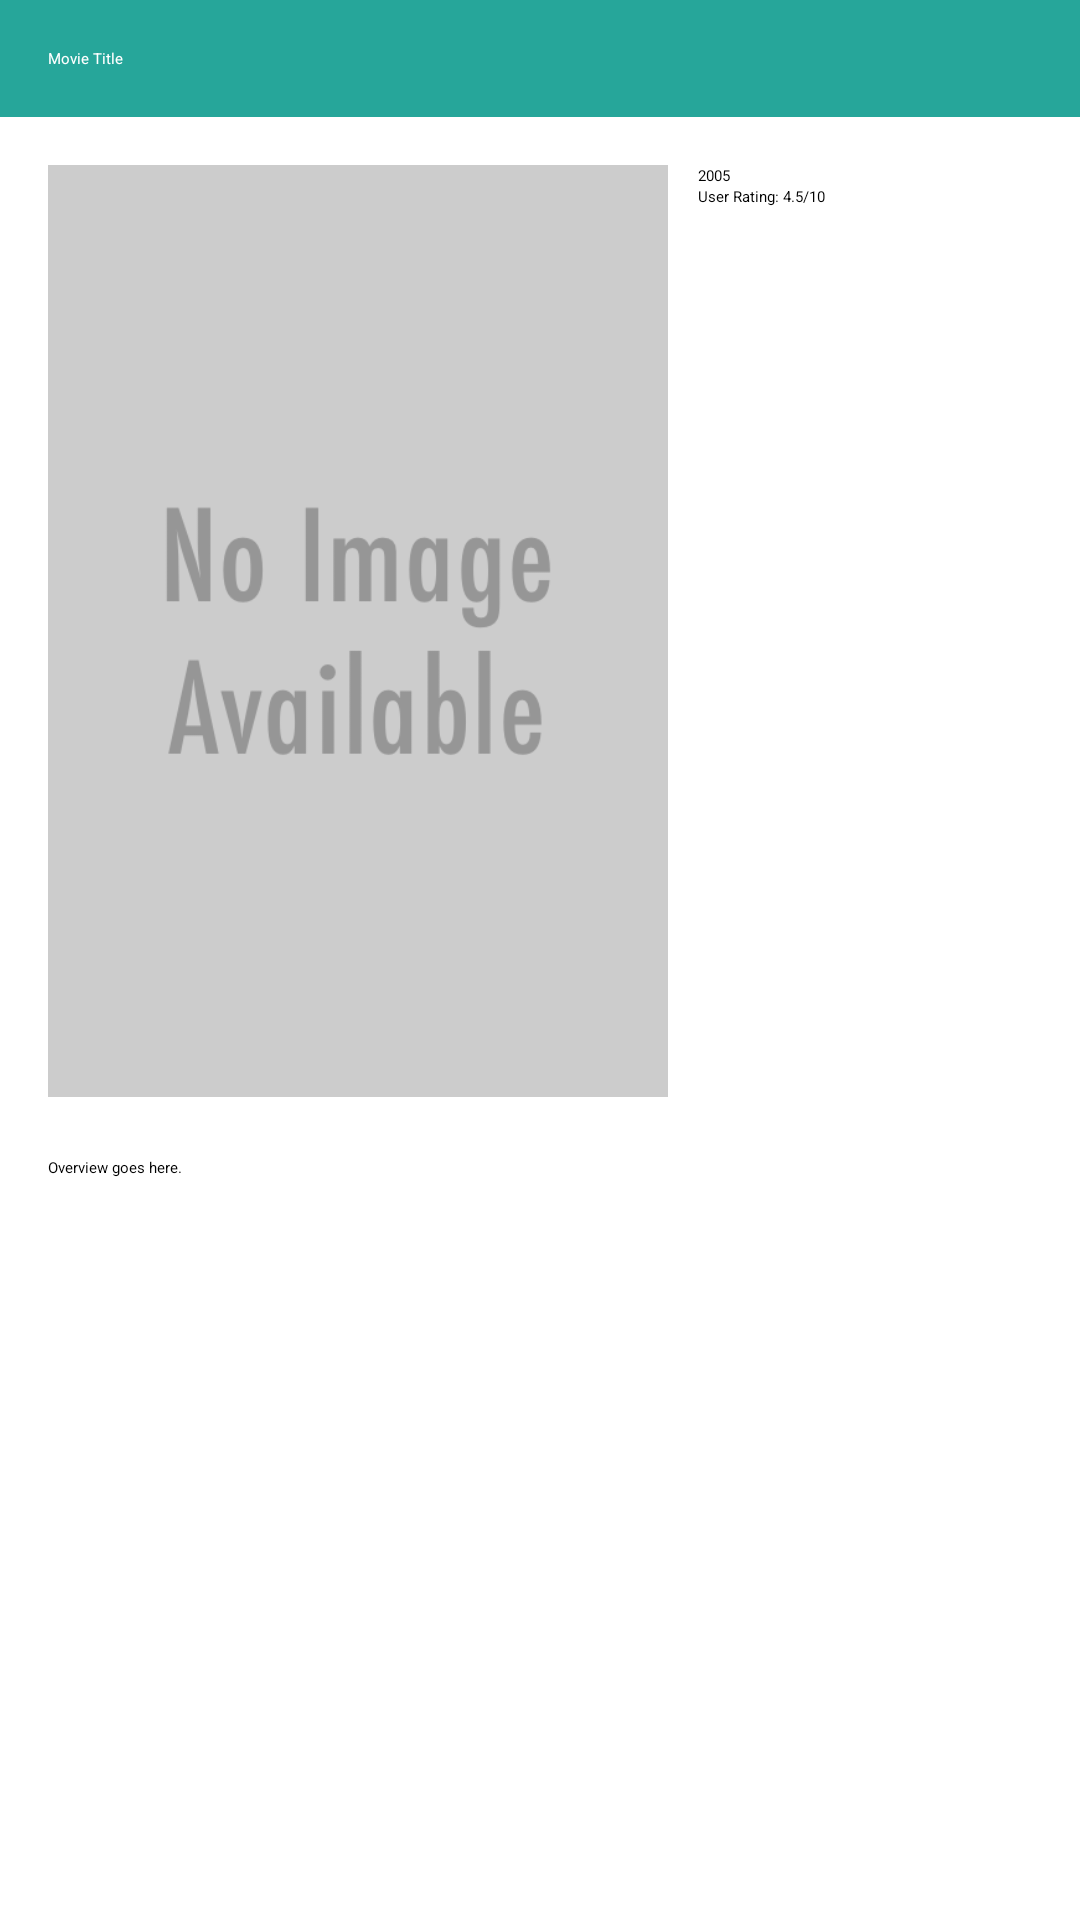

Produce the Android XML layout that renders to this screen, including the resource entries it uses.
<!-- AndroidManifest.xml: activity theme AppTheme.NoActionBar -->
<!-- res/layout/fragment_detail.xml -->
<?xml version="1.0" encoding="utf-8"?>
<LinearLayout xmlns:android="http://schemas.android.com/apk/res/android"
    xmlns:tools="http://schemas.android.com/tools"
    android:background="@android:color/background_light"
    android:layout_width="match_parent"
    android:layout_height="match_parent"
    android:orientation="vertical"
    tools:context=".fragment.DetailFragment"
    style="style/DetailTheme">

    <TextView
        android:background="@color/appThemeAccent"
        android:layout_width="match_parent"
        android:layout_height="wrap_content"
        android:id="@+id/detail_view_title"
        android:paddingBottom="@dimen/activity_vertical_margin"
        android:paddingLeft="@dimen/activity_horizontal_margin"
        android:paddingRight="@dimen/activity_horizontal_margin"
        android:paddingTop="@dimen/activity_vertical_margin"
        android:text="@string/detail_view_title_text"
        android:textAppearance="?android:attr/textAppearanceLarge"
        android:textColor="@android:color/primary_text_dark" />

    <LinearLayout
        android:layout_width="match_parent"
        android:layout_height="match_parent"
        android:orientation="vertical"
        android:paddingBottom="@dimen/activity_vertical_margin"
        android:paddingLeft="@dimen/activity_horizontal_margin"
        android:paddingRight="@dimen/activity_horizontal_margin"
        android:paddingTop="@dimen/activity_vertical_margin">

        <LinearLayout
            android:orientation="horizontal"
            android:layout_width="match_parent"
            android:layout_height="wrap_content"
            android:weightSum="1">

            <ImageView
                android:adjustViewBounds="true"
                android:layout_width="0dp"
                android:layout_height="wrap_content"
                android:id="@+id/detail_view_poster"
                android:src="@mipmap/no_image_available"
                android:layout_weight=".75"
                android:scaleType="fitXY" />

            <LinearLayout
                android:layout_width="wrap_content"
                android:layout_height="wrap_content"
                android:layout_marginLeft="10dp"
                android:layout_marginStart="10dp"
                android:orientation="vertical">

                <TextView
                    android:layout_width="wrap_content"
                    android:layout_height="wrap_content"
                    android:textAppearance="?android:attr/textAppearanceMedium"
                    android:text="@string/detail_view_release_date_text"
                    android:id="@+id/detail_view_release_date"/>

                <TextView
                    android:layout_width="wrap_content"
                    android:layout_height="wrap_content"
                    android:id="@+id/detail_view_vote_average"
                    android:text="@string/detail_view_vote_average_text"
                    android:textAppearance="?android:attr/textAppearanceSmall"/>

            </LinearLayout>

        </LinearLayout>

        <TextView
            android:layout_width="match_parent"
            android:layout_height="wrap_content"
            android:textAppearance="?android:attr/textAppearanceSmall"
            android:text="@string/detail_view_overview_text"
            android:id="@+id/detail_view_overview"
            android:layout_gravity="center_horizontal"
            android:gravity="start|top"
            android:layout_marginTop="20dp" />

    </LinearLayout>

</LinearLayout>
<!-- resources referenced by this layout -->
<resources>
  <color name="appThemeAccent">#26A69A</color>
  <dimen name="activity_horizontal_margin">16dp</dimen>
  <dimen name="activity_vertical_margin">16dp</dimen>
  <!-- mipmap no_image_available: png bitmap (mipmap, 22870 bytes) -->
  <string name="detail_view_overview_text">Overview goes here.</string>
  <string name="detail_view_release_date_text">2005</string>
  <string name="detail_view_title_text">Movie Title</string>
  <string name="detail_view_vote_average_text">User Rating: 4.5/10</string>
</resources>
